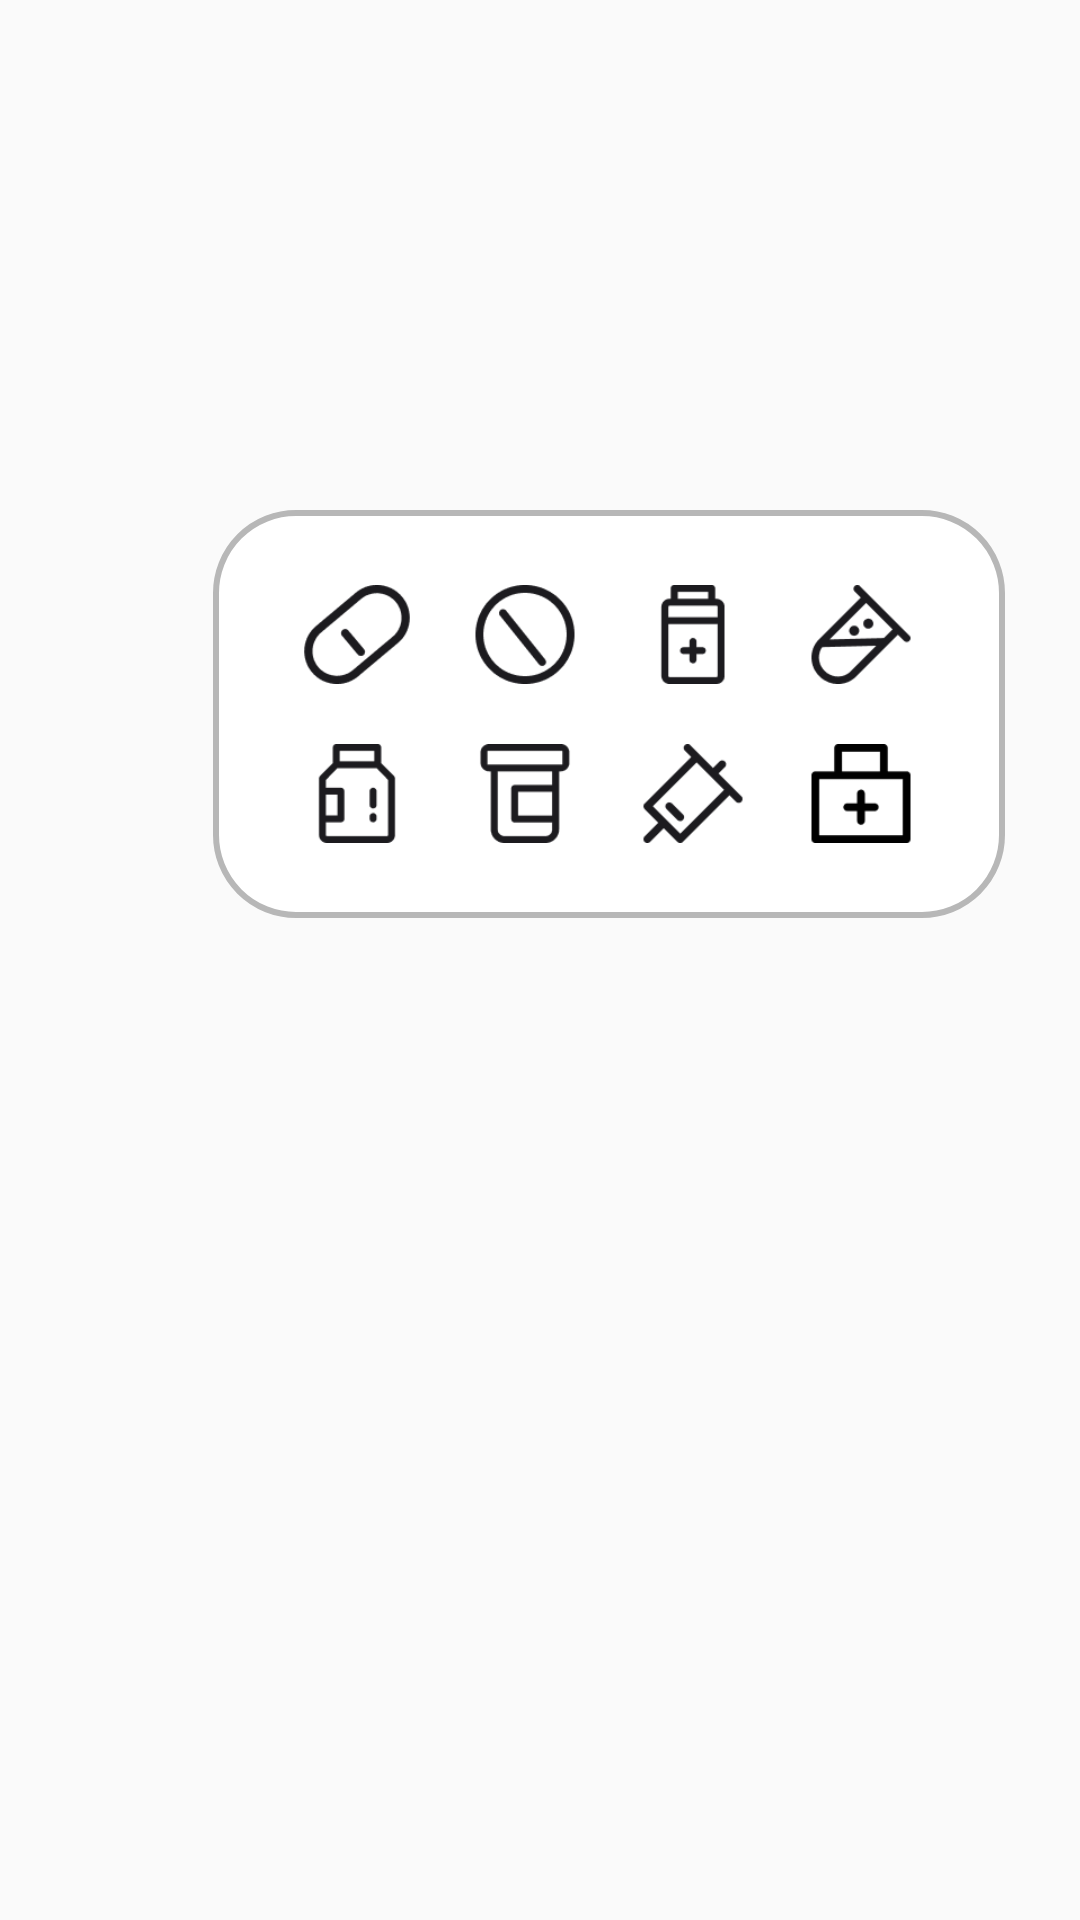

Write the Android layout XML for this screen, with the resource values it uses.
<!-- AndroidManifest.xml: application theme ThemeChick -->
<!-- res/layout/dialog_med_choice.xml -->
<?xml version="1.0" encoding="utf-8"?>
<LinearLayout xmlns:android="http://schemas.android.com/apk/res/android"
    android:layout_width="match_parent"
    android:layout_height="match_parent">

    <View
        android:layout_width="0dp"
        android:layout_height="0dp"
        android:layout_weight="1" />

    <LinearLayout
        android:layout_width="match_parent"
        android:layout_height="match_parent"
        android:layout_gravity="right" >

        <View
            android:layout_width="0dp"
            android:layout_height="0dp"
            android:layout_weight="1" />

        <LinearLayout
            android:layout_width="wrap_content"
            android:layout_height="wrap_content"
            android:orientation="vertical"
            android:layout_marginTop="170dp"
            android:layout_marginRight="25dp"
            android:background="@drawable/dialog_rounding_box">

            <LinearLayout
                android:layout_width="wrap_content"
                android:layout_height="wrap_content"
                android:layout_marginTop="20dp"
                android:layout_marginLeft="15dp"
                android:layout_marginRight="15dp"
                android:layout_gravity="center">

                <ImageButton
                    android:id="@+id/drugs1"
                    android:layout_width="wrap_content"
                    android:layout_height="wrap_content"
                    android:layout_gravity="center"
                    android:src="@drawable/size_drugs_1"
                    android:background="@null"/>

                <ImageButton
                    android:id="@+id/drugs2"
                    android:layout_width="wrap_content"
                    android:layout_height="wrap_content"
                    android:layout_marginLeft="20dp"
                    android:src="@drawable/size_drugs_2"
                    android:layout_gravity="center"
                    android:background="@null"/>

                <ImageButton
                    android:id="@+id/drugs3"
                    android:layout_width="wrap_content"
                    android:layout_height="wrap_content"
                    android:layout_marginLeft="20dp"
                    android:src="@drawable/size_drugs_3"
                    android:layout_gravity="center"
                    android:background="@null"/>

                <ImageButton
                    android:id="@+id/drugs4"
                    android:layout_width="wrap_content"
                    android:layout_height="wrap_content"
                    android:layout_marginLeft="20dp"
                    android:src="@drawable/size_drugs_4"
                    android:layout_gravity="center"
                    android:background="@null"/>

            </LinearLayout>

            <LinearLayout
                android:layout_width="wrap_content"
                android:layout_height="wrap_content"
                android:layout_marginTop="20dp"
                android:layout_marginLeft="15dp"
                android:layout_marginRight="15dp"
                android:layout_marginBottom="20dp"
                android:layout_gravity="center" >

                <ImageButton
                    android:id="@+id/drugs5"
                    android:layout_width="wrap_content"
                    android:layout_height="wrap_content"
                    android:layout_gravity="center"
                    android:src="@drawable/size_drugs_5"
                    android:background="@null"/>

                <ImageButton
                    android:id="@+id/drugs6"
                    android:layout_width="wrap_content"
                    android:layout_height="wrap_content"
                    android:layout_marginLeft="20dp"
                    android:src="@drawable/size_drugs_6"
                    android:layout_gravity="center"
                    android:background="@null"/>

                <ImageButton
                    android:id="@+id/drugs7"
                    android:layout_width="wrap_content"
                    android:layout_height="wrap_content"
                    android:layout_marginLeft="20dp"
                    android:src="@drawable/size_drugs_7"
                    android:layout_gravity="center"
                    android:background="@null"/>

                <ImageButton
                    android:id="@+id/drugs8"
                    android:layout_width="wrap_content"
                    android:layout_height="wrap_content"
                    android:layout_marginLeft="20dp"
                    android:src="@drawable/size_drugs_8"
                    android:layout_gravity="center"
                    android:background="@null"/>

            </LinearLayout>

        </LinearLayout>

    </LinearLayout>

</LinearLayout>
<!-- resources referenced by this layout -->
<resources>
  <!-- drawable dialog_rounding_box (drawable) -->
  <?xml version="1.0" encoding="utf-8"?>
  <shape xmlns:android="http://schemas.android.com/apk/res/android">
      <solid
          android:color="#FFFFFF" />
      <padding
          android:left="45px"
          android:top="15px"
          android:right="45px"
          android:bottom="15px" />
      <corners
          android:radius="80px" />
      <stroke
          android:width="2dp"
          android:color="#B7B7B7" />
  </shape>
  <!-- drawable size_drugs_1 (drawable) -->
  <?xml version="1.0" encoding="utf-8"?>
  <layer-list xmlns:android="http://schemas.android.com/apk/res/android">
      <item
          android:drawable="@drawable/imbtn_drugs_1"
          android:width="36dp"
          android:height="33dp" />
  </layer-list>
  <!-- drawable size_drugs_2 (drawable) -->
  <?xml version="1.0" encoding="utf-8"?>
  <layer-list xmlns:android="http://schemas.android.com/apk/res/android">
      <item
          android:drawable="@drawable/imbtn_drugs_2"
          android:width="36dp"
          android:height="33dp" />
  </layer-list>
  <!-- drawable size_drugs_3 (drawable) -->
  <?xml version="1.0" encoding="utf-8"?>
  <layer-list xmlns:android="http://schemas.android.com/apk/res/android">
      <item
          android:drawable="@drawable/imbtn_drugs_3"
          android:width="36dp"
          android:height="33dp" />
  </layer-list>
  <!-- drawable size_drugs_4 (drawable) -->
  <?xml version="1.0" encoding="utf-8"?>
  <layer-list xmlns:android="http://schemas.android.com/apk/res/android">
      <item
          android:drawable="@drawable/imbtn_drugs_4"
          android:width="36dp"
          android:height="33dp" />
  </layer-list>
  <!-- drawable size_drugs_5 (drawable) -->
  <?xml version="1.0" encoding="utf-8"?>
  <layer-list xmlns:android="http://schemas.android.com/apk/res/android">
      <item
          android:drawable="@drawable/imbtn_drugs_5"
          android:width="36dp"
          android:height="33dp" />
  </layer-list>
  <!-- drawable size_drugs_6 (drawable) -->
  <?xml version="1.0" encoding="utf-8"?>
  <layer-list xmlns:android="http://schemas.android.com/apk/res/android">
      <item
          android:drawable="@drawable/imbtn_drugs_6"
          android:width="36dp"
          android:height="33dp" />
  </layer-list>
  <!-- drawable size_drugs_7 (drawable) -->
  <?xml version="1.0" encoding="utf-8"?>
  <layer-list xmlns:android="http://schemas.android.com/apk/res/android">
      <item
          android:drawable="@drawable/imbtn_drugs_7"
          android:width="36dp"
          android:height="33dp" />
  </layer-list>
  <!-- drawable size_drugs_8 (drawable) -->
  <?xml version="1.0" encoding="utf-8"?>
  <layer-list xmlns:android="http://schemas.android.com/apk/res/android">
      <item
          android:drawable="@drawable/imbtn_drugs_8"
          android:width="36dp"
          android:height="33dp" />
  </layer-list>
  <style name="ThemeChick" parent="Theme.AppCompat.Light.NoActionBar">
          
          <item name="colorPrimary">@color/purple_500</item>
          <item name="colorPrimaryVariant">@color/purple_700</item>
          <item name="colorOnPrimary">@color/white</item>
          
          <item name="colorSecondary">@color/teal_200</item>
          <item name="colorSecondaryVariant">@color/teal_700</item>
          <item name="colorOnSecondary">@color/black</item>
          
          <item name="android:statusBarColor" tools:targetApi="l">?attr/colorPrimaryVariant</item>
          
      </style>
  <!-- drawable imbtn_drugs_4: png bitmap (drawable, 2020 bytes) -->
  <!-- drawable imbtn_drugs_5: png bitmap (drawable, 1289 bytes) -->
  <!-- drawable imbtn_drugs_6: png bitmap (drawable, 1186 bytes) -->
  <!-- drawable imbtn_drugs_7: png bitmap (drawable, 1661 bytes) -->
  <!-- drawable imbtn_drugs_8: png bitmap (drawable, 746 bytes) -->
  <color name="purple_500">#F3D358</color>
  <color name="purple_700">#E9C128</color>
  <color name="white">#FFFFFFFF</color>
  <color name="teal_200">#FF03DAC5</color>
  <color name="teal_700">#FF018786</color>
  <color name="black">#FF000000</color>
</resources>
